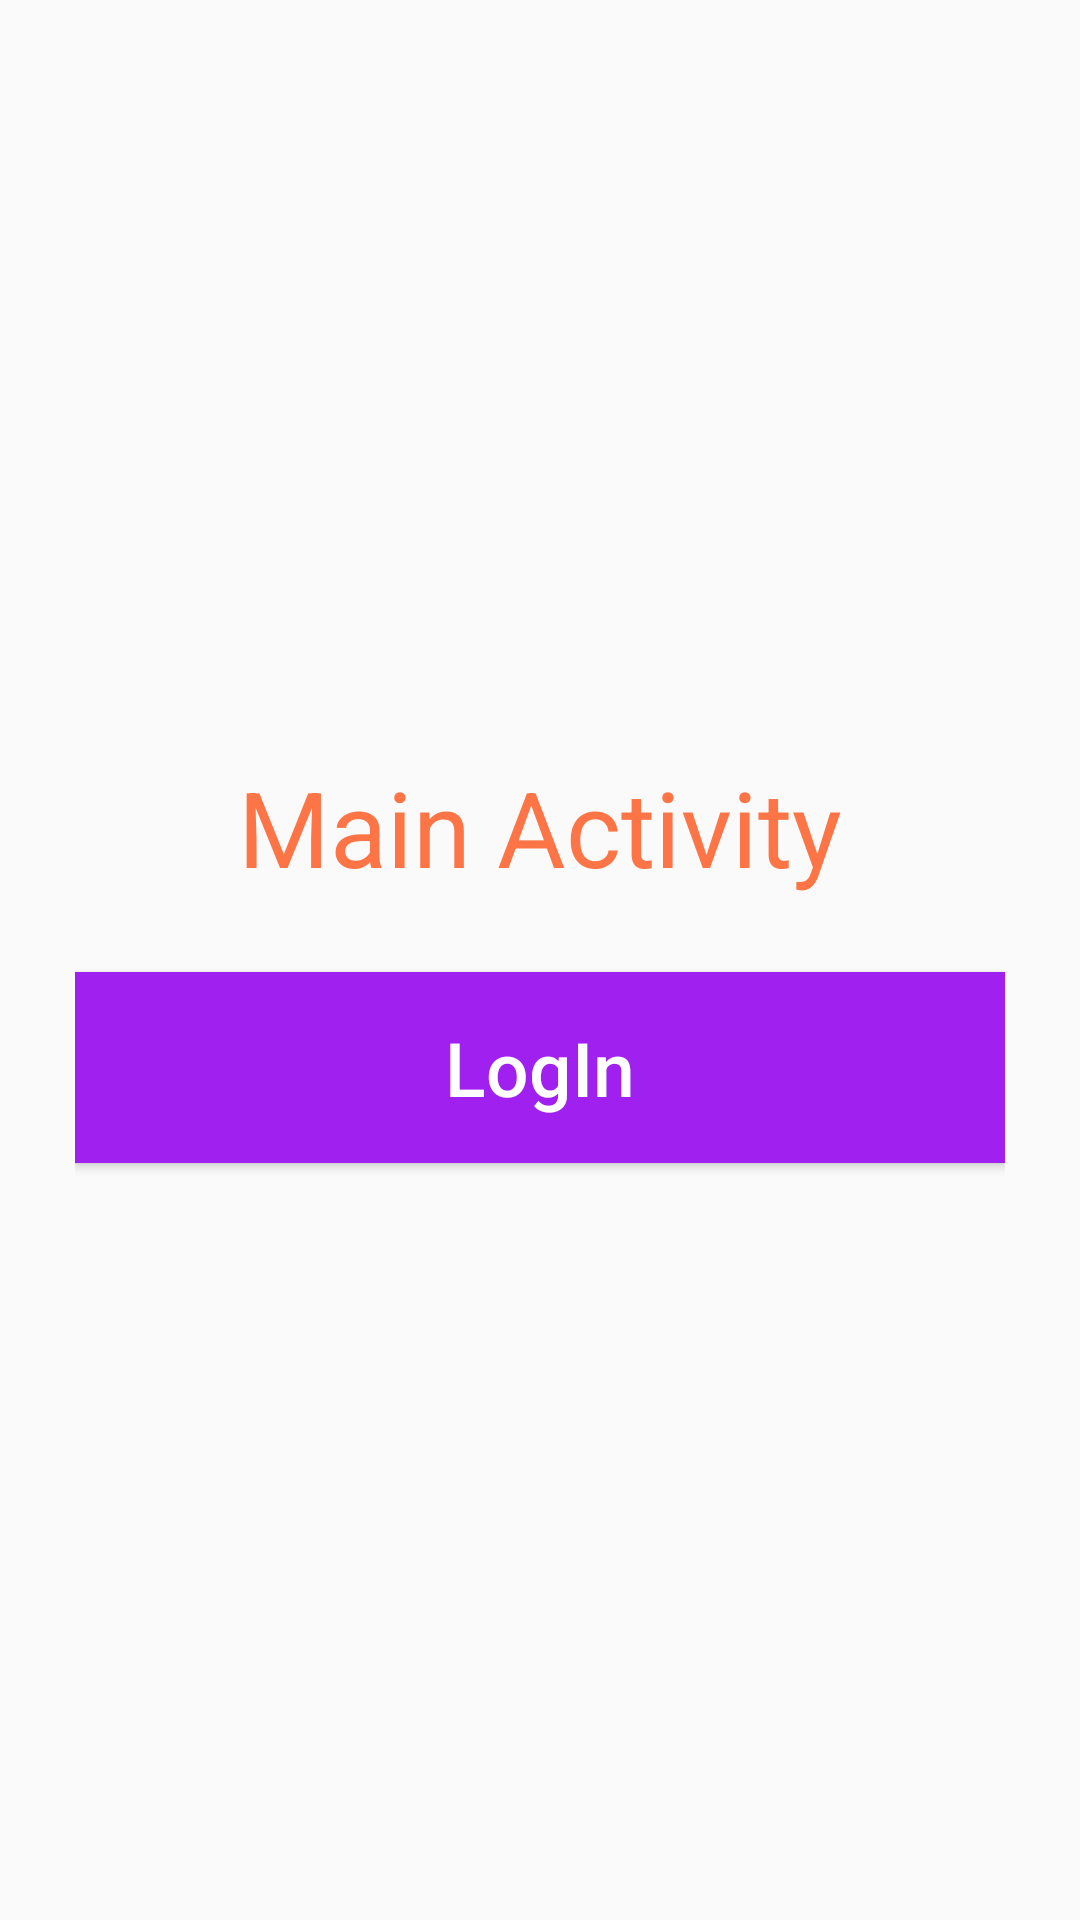

Reconstruct the res/layout file that produces this screen, plus the resources it refers to.
<!-- AndroidManifest.xml: application theme Theme.SharedPreferences -->
<!-- res/layout/activity_main.xml -->
<?xml version="1.0" encoding="utf-8"?>
<LinearLayout
    xmlns:android="http://schemas.android.com/apk/res/android"
    xmlns:app="http://schemas.android.com/apk/res-auto"
    xmlns:tools="http://schemas.android.com/tools"
    android:layout_width="match_parent"
    android:layout_height="match_parent"
    android:orientation="vertical"
    android:padding="25dp"
    android:gravity="center"
    tools:context=".MainActivity">

    <TextView
        android:layout_width="match_parent"
        android:layout_height="wrap_content"
        android:text="Main Activity"
        android:layout_marginBottom="25dp"
        android:textSize="35dp"
        android:textAlignment="center"
        android:textColor="@color/orange"/>

    <androidx.appcompat.widget.AppCompatButton
        android:id="@+id/nextLogin"
        android:layout_width="match_parent"
        android:layout_height="wrap_content"
        android:text="LogIn"
        android:textSize="25dp"
        android:textAllCaps="false"
        android:background="@color/dark_purple"
        android:padding="15dp"
        android:textColor="@color/white"/>

</LinearLayout>
<!-- resources referenced by this layout -->
<resources>
  <color name="dark_purple">#A020F0</color>
  <color name="orange">#FD7546</color>
  <color name="white">#FFFFFFFF</color>
  <style name="Theme.SharedPreferences" parent="Base.Theme.SharedPreferences" />
  <style name="Base.Theme.SharedPreferences" parent="Theme.AppCompat.Light.DarkActionBar">
          
           <item name="colorPrimary">@color/purple</item>
          <item name="colorPrimaryDark">@color/dark_purple</item>
      </style>
  <color name="purple">#B580D8</color>
</resources>
